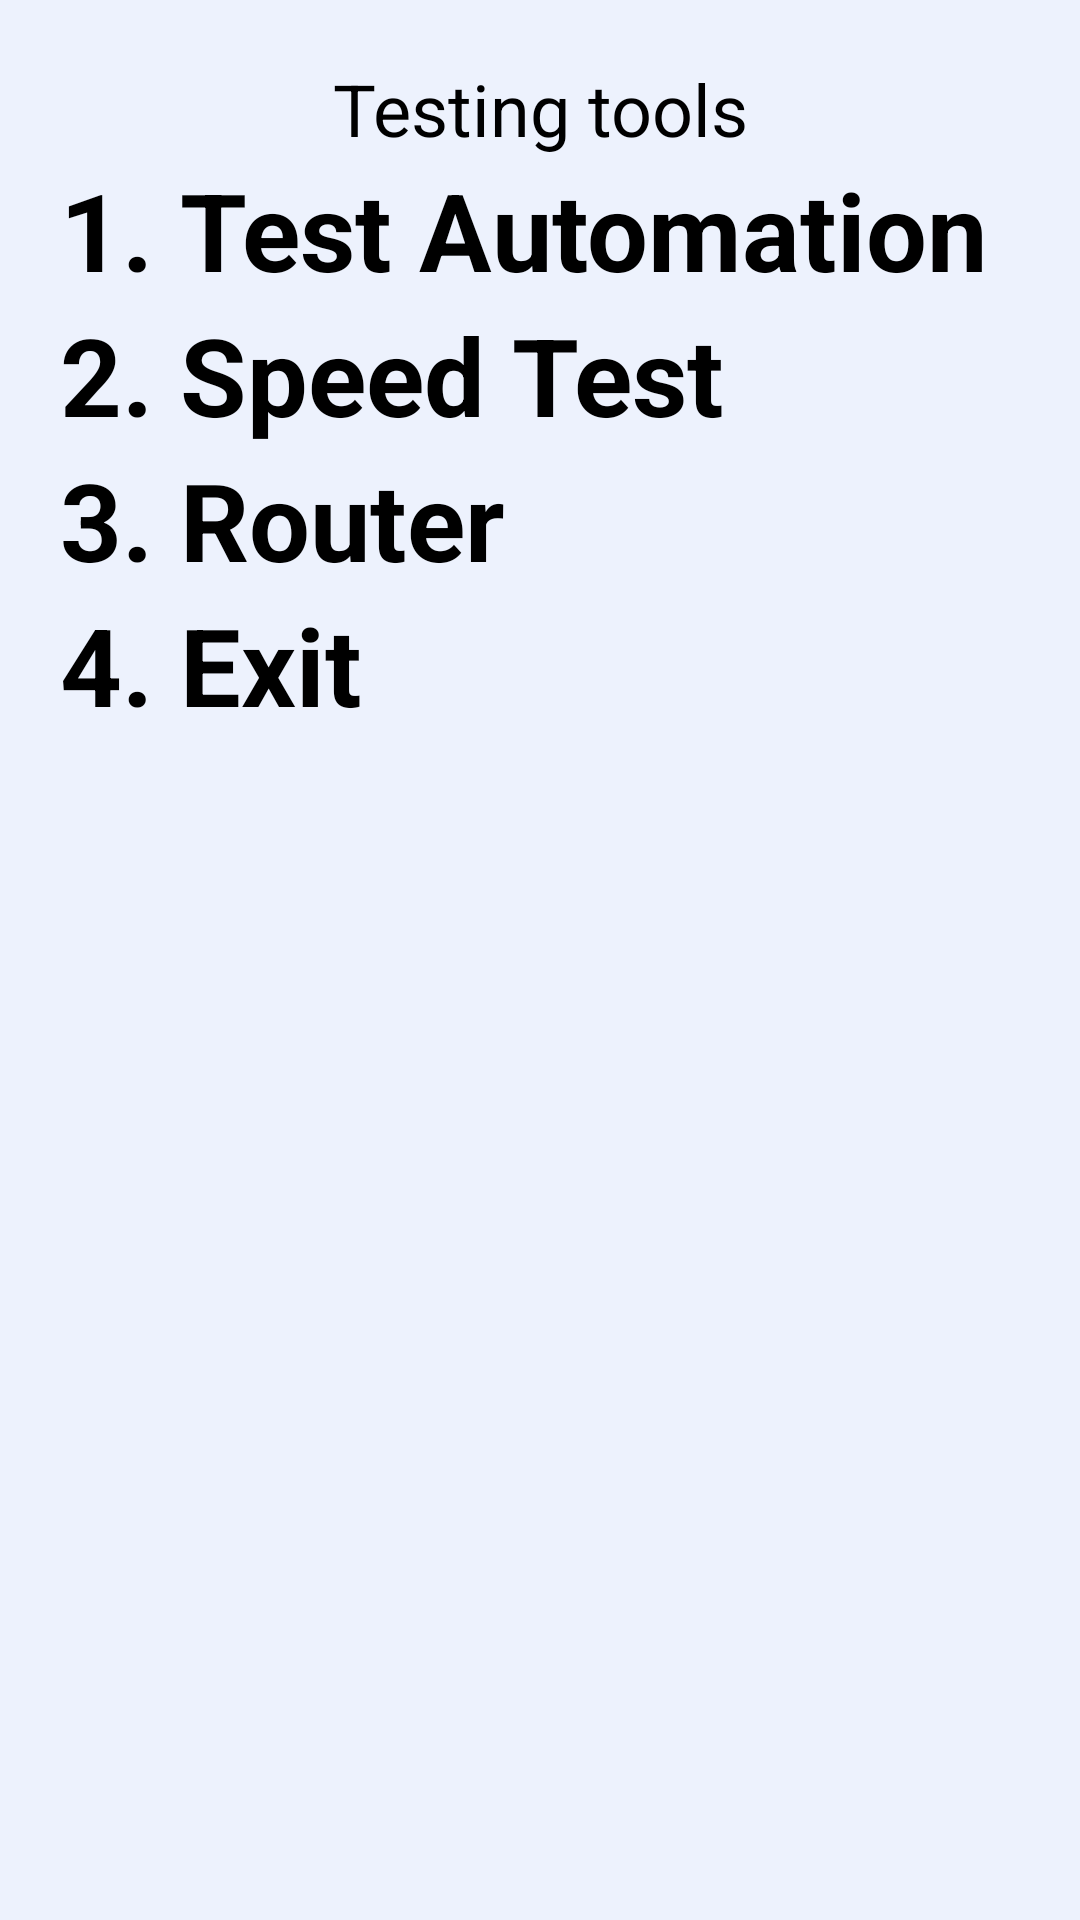

Write the Android layout XML for this screen, with the resource values it uses.
<!-- AndroidManifest.xml: application theme android:Theme.Light -->
<!-- res/layout/test_tools.xml -->
<?xml version="1.0" encoding="utf-8"?>
<LinearLayout xmlns:android="http://schemas.android.com/apk/res/android"
    xmlns:app="http://schemas.android.com/apk/res-auto"
    xmlns:tools="http://schemas.android.com/tools"
    android:layout_width="match_parent"
    android:layout_height="match_parent"
    android:background="#edf2fd"
    android:orientation="vertical"
    android:padding="20dp"
    tools:context=".printmode">

    <TextView
        android:id="@+id/textView9"
        android:layout_width="match_parent"
        android:layout_height="wrap_content"
        android:gravity="center"
        android:text="Testing tools"
        android:textColor="#000000"
        android:textSize="24sp" />

    <LinearLayout
        android:layout_width="match_parent"
        android:layout_height="wrap_content"
        android:orientation="horizontal">

        <TextView
            android:layout_width="500dp"
            android:layout_height="wrap_content"
            android:text="1. Test Automation"
            android:textColor="#000000"
            android:textSize="36sp"
            android:textStyle="bold" />

        <Switch
            android:id="@+id/test_aoutomation"
            style="@style/Base.TextAppearance.AppCompat.Display2"
            android:layout_width="match_parent"
            android:layout_height="match_parent"
            android:layout_weight="1"
            android:checked="true"
            android:fontFamily="serif"
            android:switchMinWidth="56dp"
            android:switchTextAppearance="@android:style/TextAppearance.Holo.Large.Inverse"
            android:textAppearance="@android:style/TextAppearance.Small"
            android:textColor="#000000"
            android:textOff="OFF"
            android:textOn="ON"
            android:textSize="30sp"
            android:textStyle="bold" />

    </LinearLayout>

    <TextView
        android:id="@+id/speed_test"
        android:layout_width="match_parent"
        android:layout_height="wrap_content"
        android:text="2. Speed Test"
        android:textColor="#000000"
        android:textSize="36sp"
        android:textStyle="bold" />

    <TextView
        android:id="@+id/pmode_ip3"
        android:layout_width="match_parent"
        android:layout_height="wrap_content"
        android:text="3. Router"
        android:textColor="#000000"
        android:textSize="36sp"
        android:textStyle="bold" />

    <TextView
        android:id="@+id/pmode_ip2"
        android:layout_width="match_parent"
        android:layout_height="wrap_content"
        android:text="4. Exit"
        android:textColor="#000000"
        android:textSize="36sp"
        android:textStyle="bold" />


</LinearLayout>
<!-- resources referenced by this layout -->
<resources>

</resources>
